Run: headless pygame with SDL's dummy video driver; simulated clock (each Clock.tick advances the game by its frame time, no real sleeping); random seed 0; keys injected as events and as key.get_pressed() state; no mouse input.
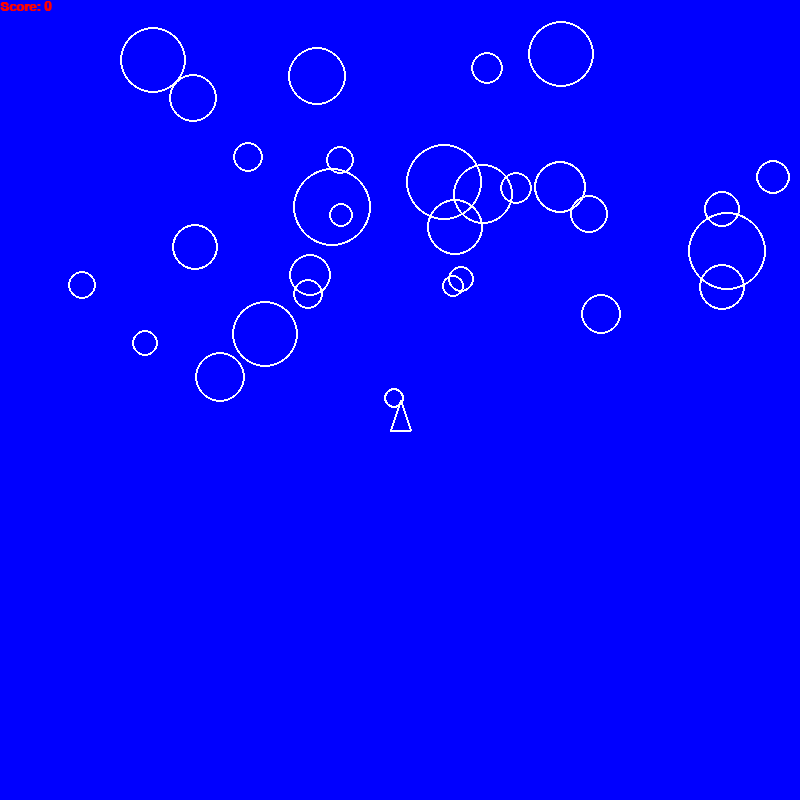
Frame 1 of 1 · flips 1–60 · no input (game ended)

The pygame program that drew these frames:

import math
import pygame
import random


pygame.init()
myfont = pygame.font.SysFont("monospace", 20, bold=True)


screen = pygame.display.set_mode((800, 800))

clock = pygame.time.Clock()

run = True

class Ship():
    def __init__(self, startx, starty) -> None:
        self.x = startx
        self.y = starty
    def move(self, dx, dy):
        self.x += dx
        self.y += dy
        if self.x < 0:
            self.x = 0
        elif self.x > 800:
            self.x = 800
        if self.y < 0:
            self.y = 0
        elif self.y > 800:
            self.y = 800

class Bullet():
    def __init__(self, startx, starty) -> None:
        self.x = startx
        self.y = starty
    def move(self):
        self.y -= 20

class Asteroid():
    def __init__(self, startx, starty, speed, size) -> None:
        self.x = startx
        self.y = starty
        self.speed = speed
        self.size = size
    def move(self):
        self.y += self.speed
        if self.y > 840:
            self.y = -40

ship = Ship (400, 400)
bullets = []
asteroids = []
score = 0

def generate_random_asteroid():
    rand_startx = random.randint(0, 800)
    rand_starty = random.randint(0, 200)
    rand_speed = random.randint(1, 4)
    rand_size = random.randint(8, 40)

    asteroid = Asteroid(rand_startx, rand_starty, rand_speed, rand_size)
    return asteroid

for i in range(30):
    asteroid = generate_random_asteroid()
    asteroids.append(asteroid)


def distance (ax, ay, bx, by) -> float:
    return math.sqrt((ax-bx)**2 + (ay - by)**2)

while run:
        
    screen.fill("BLUE")
    events = pygame.event.get()
    keys = pygame.key.get_pressed()

    if keys[pygame.K_UP]: ship.move(0, -10)
    if keys[pygame.K_DOWN]: ship.move(0, 10)
    if keys[pygame.K_LEFT]: ship.move(-10, 0)
    if keys[pygame.K_RIGHT]: ship.move(10, 0)
        
    pygame.draw.polygon(screen, "#FFFFFF", [[ship.x, ship.y], [ship.x - 10, ship.y + 30],  [ship.x + 10, ship.y + 30]], 2)

    for asteroid in asteroids:
        dist = distance(asteroid.x, asteroid.y, ship.x, ship.y)
        if dist <= asteroid.size:
            run = False

        asteroid.move()
        pygame.draw.circle(screen, "#FFFFFF", [asteroid.x, asteroid.y], asteroid.size, 2)
    
    for event in events:
        if event.type == pygame.KEYDOWN and event.key == pygame.K_SPACE:
            bullet = Bullet(ship.x, ship.y)
            bullets.append(bullet)
        if event.type == pygame.KEYDOWN and event.key == pygame.K_ESCAPE:
            run = False
        
    
    for bullet in bullets:
        bullet.move()
        pygame.draw.circle(screen, "#FFFFFF", [bullet.x, bullet.y], 5, 2)
        if bullet.y < -5:
            bullets.remove(bullet)
            continue
        for asteroid in asteroids:
            dist = distance(bullet.x, bullet.y, asteroid.x, asteroid.y)
            if dist - 5 - asteroid.size <= 0:
                score += round(asteroid.size, -1)
                asteroids.remove(asteroid)
                bullets.remove(bullet)
                new_asteroid = generate_random_asteroid()
                asteroids.append(new_asteroid)
                break

    # render text
    label = myfont.render(f"Score: {score}", 1, (255,0,0))
    screen.blit(label, (0, 0))

    pygame.display.update()

    clock.tick(30)
pygame.quit()
